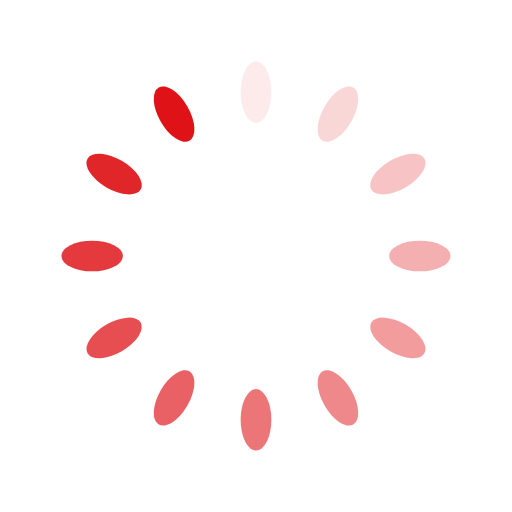
t = 0.00 s
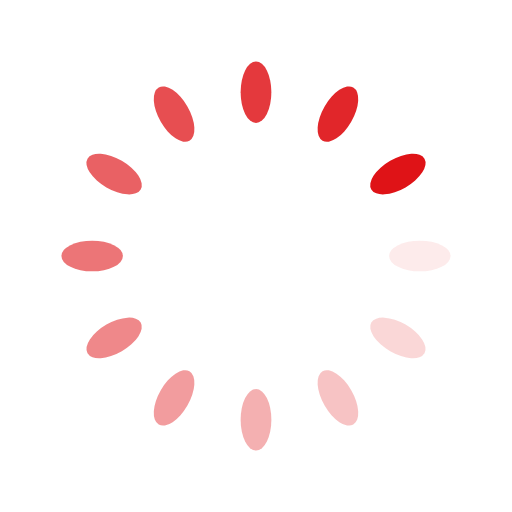
t = 0.25 s
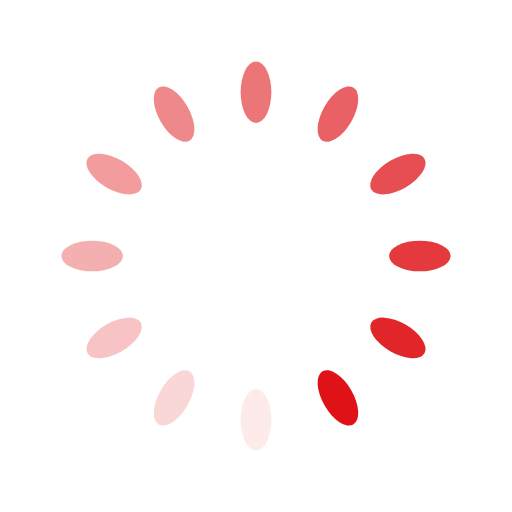
t = 0.50 s
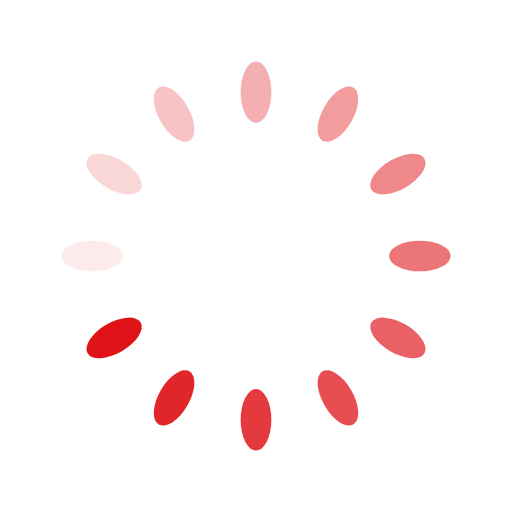
t = 0.75 s

The animated SVG that drew these frames (rendered in a browser with its animation timeline set to each time). Animation: 12 SMIL elements (animate=12); one cycle of 1.00 s, repeats indefinitely.

<?xml version="1.0" encoding="utf-8"?>
<svg xmlns="http://www.w3.org/2000/svg" xmlns:xlink="http://www.w3.org/1999/xlink" style="margin: auto; background: none; display: block; shape-rendering: auto;" width="200px" height="200px" viewBox="0 0 100 100" preserveAspectRatio="xMidYMid">
<g transform="rotate(0 50 50)">
  <rect x="47" y="12" rx="3" ry="6" width="6" height="12" fill="#df1317">
    <animate attributeName="opacity" values="1;0" keyTimes="0;1" dur="1s" begin="-0.9166666666666666s" repeatCount="indefinite"></animate>
  </rect>
</g><g transform="rotate(30 50 50)">
  <rect x="47" y="12" rx="3" ry="6" width="6" height="12" fill="#df1317">
    <animate attributeName="opacity" values="1;0" keyTimes="0;1" dur="1s" begin="-0.8333333333333334s" repeatCount="indefinite"></animate>
  </rect>
</g><g transform="rotate(60 50 50)">
  <rect x="47" y="12" rx="3" ry="6" width="6" height="12" fill="#df1317">
    <animate attributeName="opacity" values="1;0" keyTimes="0;1" dur="1s" begin="-0.75s" repeatCount="indefinite"></animate>
  </rect>
</g><g transform="rotate(90 50 50)">
  <rect x="47" y="12" rx="3" ry="6" width="6" height="12" fill="#df1317">
    <animate attributeName="opacity" values="1;0" keyTimes="0;1" dur="1s" begin="-0.6666666666666666s" repeatCount="indefinite"></animate>
  </rect>
</g><g transform="rotate(120 50 50)">
  <rect x="47" y="12" rx="3" ry="6" width="6" height="12" fill="#df1317">
    <animate attributeName="opacity" values="1;0" keyTimes="0;1" dur="1s" begin="-0.5833333333333334s" repeatCount="indefinite"></animate>
  </rect>
</g><g transform="rotate(150 50 50)">
  <rect x="47" y="12" rx="3" ry="6" width="6" height="12" fill="#df1317">
    <animate attributeName="opacity" values="1;0" keyTimes="0;1" dur="1s" begin="-0.5s" repeatCount="indefinite"></animate>
  </rect>
</g><g transform="rotate(180 50 50)">
  <rect x="47" y="12" rx="3" ry="6" width="6" height="12" fill="#df1317">
    <animate attributeName="opacity" values="1;0" keyTimes="0;1" dur="1s" begin="-0.4166666666666667s" repeatCount="indefinite"></animate>
  </rect>
</g><g transform="rotate(210 50 50)">
  <rect x="47" y="12" rx="3" ry="6" width="6" height="12" fill="#df1317">
    <animate attributeName="opacity" values="1;0" keyTimes="0;1" dur="1s" begin="-0.3333333333333333s" repeatCount="indefinite"></animate>
  </rect>
</g><g transform="rotate(240 50 50)">
  <rect x="47" y="12" rx="3" ry="6" width="6" height="12" fill="#df1317">
    <animate attributeName="opacity" values="1;0" keyTimes="0;1" dur="1s" begin="-0.25s" repeatCount="indefinite"></animate>
  </rect>
</g><g transform="rotate(270 50 50)">
  <rect x="47" y="12" rx="3" ry="6" width="6" height="12" fill="#df1317">
    <animate attributeName="opacity" values="1;0" keyTimes="0;1" dur="1s" begin="-0.16666666666666666s" repeatCount="indefinite"></animate>
  </rect>
</g><g transform="rotate(300 50 50)">
  <rect x="47" y="12" rx="3" ry="6" width="6" height="12" fill="#df1317">
    <animate attributeName="opacity" values="1;0" keyTimes="0;1" dur="1s" begin="-0.08333333333333333s" repeatCount="indefinite"></animate>
  </rect>
</g><g transform="rotate(330 50 50)">
  <rect x="47" y="12" rx="3" ry="6" width="6" height="12" fill="#df1317">
    <animate attributeName="opacity" values="1;0" keyTimes="0;1" dur="1s" begin="0s" repeatCount="indefinite"></animate>
  </rect>
</g>
<!-- [ldio] generated by https://loading.io/ --></svg>
